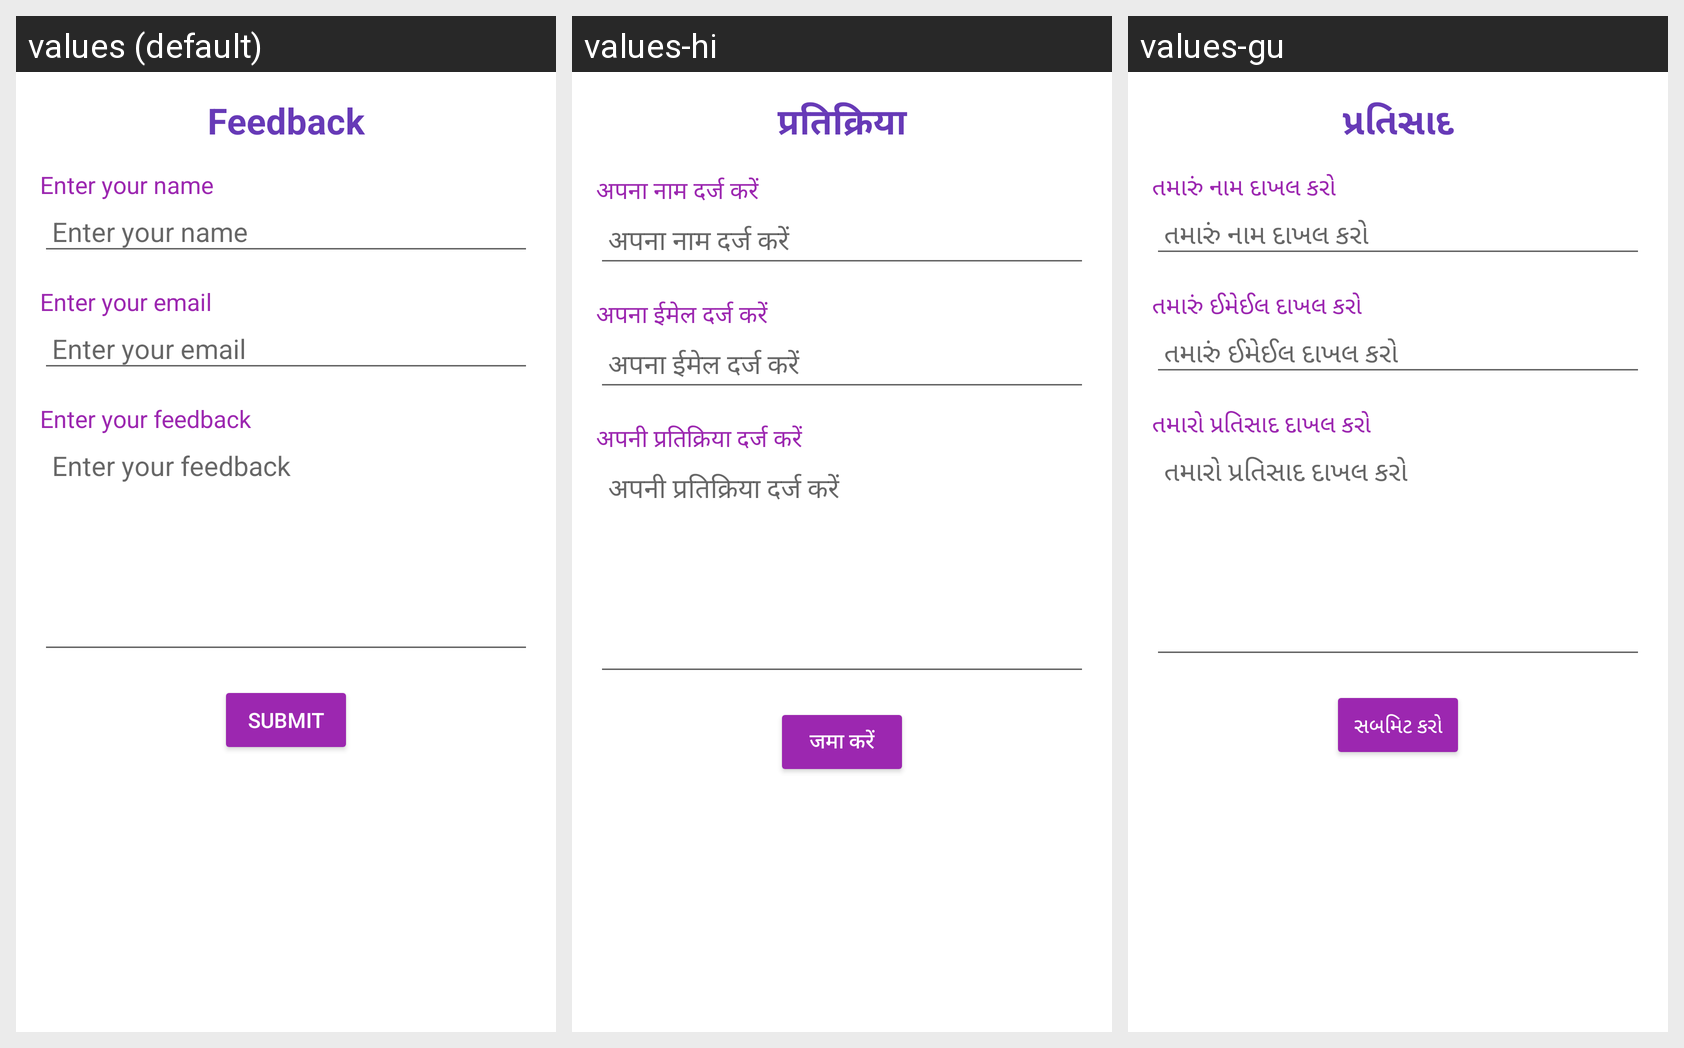

For this localized Android screen grid, give each drawn string resource with its value in every locale shown.
Android screen res/layout/fragment_feedback.xml rendered under 3 locales, left to right: values (default), values-hi, values-gu. Device: Nexus 5 (rendered at 1080×1920; each locale shown at half size, 540×960, under a caption strip naming it); theme Theme.AppCompat.Light.NoActionBar.
Strings drawn on this screen, with the default value and each locale's value (text and hints the layout hard-codes, and strings that could not be matched under every locale, appear in the picture but are not listed):

feedback_title
  values: Feedback
  values-hi: प्रतिक्रिया
  values-gu: પ્રતિસાદ

feedback_name_hint
  values: Enter your name
  values-hi: अपना नाम दर्ज करें
  values-gu: તમારું નામ દાખલ કરો

feedback_email_hint
  values: Enter your email
  values-hi: अपना ईमेल दर्ज करें
  values-gu: તમારું ઈમેઈલ દાખલ કરો

feedback_description_hint
  values: Enter your feedback
  values-hi: अपनी प्रतिक्रिया दर्ज करें
  values-gu: તમારો પ્રતિસાદ દાખલ કરો

feedback_submit
  values: Submit
  values-hi: जमा करें
  values-gu: સબમિટ કરો
